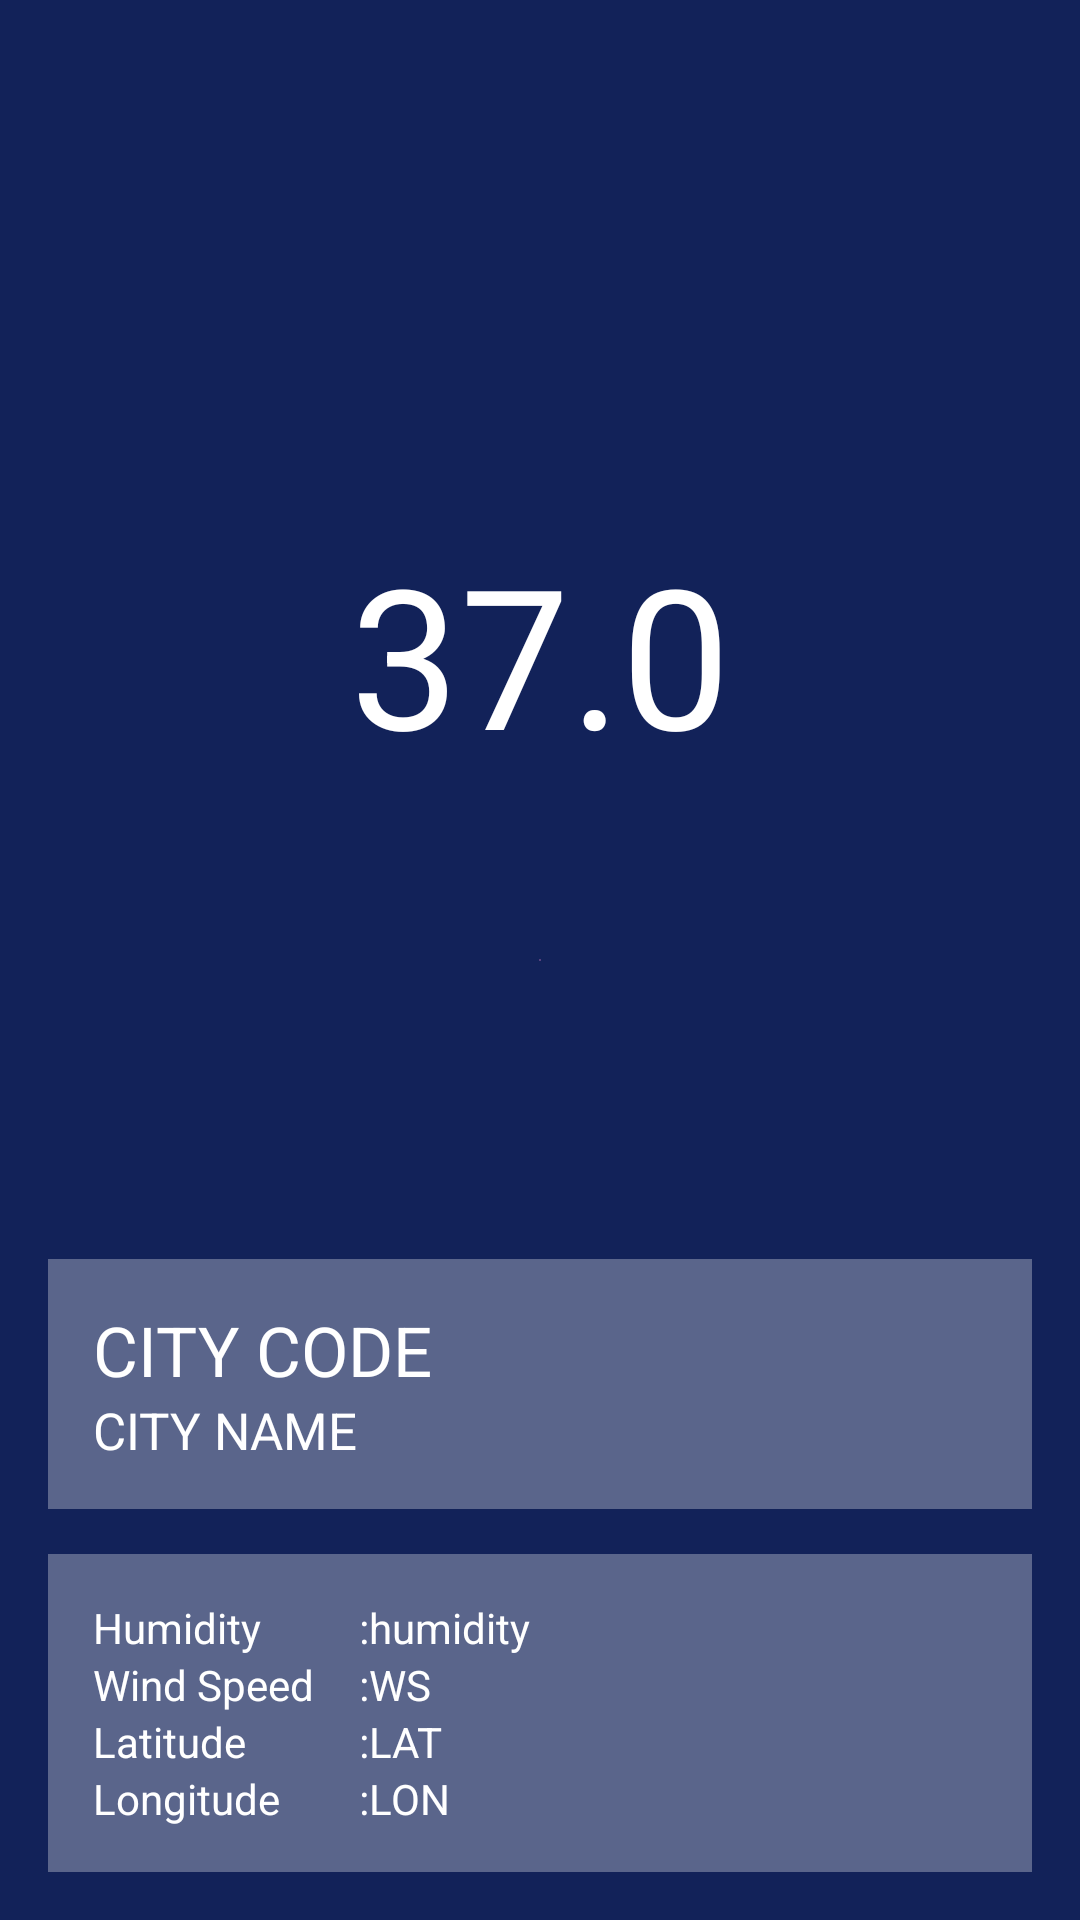

The Android layout XML behind this screen, and the referenced resources:
<!-- AndroidManifest.xml: application theme Theme.HcWeather -->
<!-- res/layout/weather_detail_fragment.xml -->
<?xml version="1.0" encoding="utf-8"?>
<androidx.constraintlayout.widget.ConstraintLayout
    xmlns:android="http://schemas.android.com/apk/res/android"
    xmlns:app="http://schemas.android.com/apk/res-auto"
    xmlns:tools="http://schemas.android.com/tools"
    android:layout_width="match_parent"
    android:layout_height="match_parent"
    android:padding="16dp"
    android:background="@drawable/bg_screen"
    >















            <TextView
                android:id="@+id/tv_error"
                android:layout_width="wrap_content"
                android:layout_height="wrap_content"
                android:text="Error"
                android:padding="15dp"
                android:background="#4DFFFFFF"
                android:visibility="gone"
                app:layout_constraintBottom_toBottomOf="parent"
                app:layout_constraintLeft_toLeftOf="parent"
                app:layout_constraintRight_toRightOf="parent"
                app:layout_constraintTop_toTopOf="parent" />

            <ProgressBar
                android:id="@+id/pb_loading"
                style="?android:attr/progressBarStyle"
                android:layout_width="wrap_content"
                android:layout_height="wrap_content"
                android:visibility="gone"
                app:layout_constraintBottom_toBottomOf="parent"
                app:layout_constraintEnd_toEndOf="parent"
                app:layout_constraintStart_toStartOf="parent"
                app:layout_constraintTop_toTopOf="parent" />

            <LinearLayout
                android:layout_width="match_parent"
                android:layout_height="match_parent"
                android:orientation="vertical">

                <LinearLayout
                    android:id="@+id/ll_data"
                    android:layout_width="match_parent"
                    android:layout_height="match_parent"
                    android:orientation="vertical"
                    app:layout_constraintEnd_toEndOf="parent"
                    app:layout_constraintStart_toStartOf="parent"
                    app:layout_constraintTop_toTopOf="parent">

                    <TextView
                        android:id="@+id/tv_degree"
                        android:layout_width="match_parent"
                        android:layout_height="wrap_content"
                        android:layout_weight="1"
                        android:gravity="center"
                        android:text="37.0"
                        android:textColor="@color/white"
                        android:textSize="65sp" />

                    <LinearLayout
                        android:layout_width="match_parent"
                        android:layout_height="wrap_content"
                        android:background="#4DFFFFFF"
                        android:orientation="horizontal"
                        android:padding="15dp">

                        <LinearLayout
                            android:layout_width="match_parent"
                            android:layout_height="wrap_content"
                            android:layout_weight="1"
                            android:orientation="vertical">

                            <TextView
                                android:id="@+id/tv_city_code"
                                android:layout_width="wrap_content"
                                android:layout_height="wrap_content"
                                android:layout_weight="1"
                                android:text="CITY CODE"
                                android:textColor="@color/white"
                                android:textSize="23sp" />

                            <TextView
                                android:id="@+id/tv_city_name"
                                android:layout_width="wrap_content"
                                android:layout_height="wrap_content"
                                android:layout_weight="1"
                                android:text="CITY NAME"
                                android:textColor="@color/white"
                                android:textSize="17sp" />

                        </LinearLayout>

                    </LinearLayout>

                    <LinearLayout
                        android:layout_width="match_parent"
                        android:layout_height="wrap_content"
                        android:layout_marginTop="15dp"
                        android:background="#4DFFFFFF"
                        android:orientation="horizontal"
                        android:padding="15dp">

                        <LinearLayout
                            android:layout_width="wrap_content"
                            android:layout_height="wrap_content"
                            android:orientation="vertical">

                            
                            <TextView
                                android:layout_width="wrap_content"
                                android:layout_height="wrap_content"
                                android:text="Humidity"
                                android:textColor="@color/white"/>

                            
                            <TextView
                                android:layout_width="wrap_content"
                                android:layout_height="wrap_content"
                                android:text="Wind Speed"
                                android:textColor="@color/white"/>

                            
                            <TextView
                                android:layout_width="wrap_content"
                                android:layout_height="wrap_content"
                                android:text="Latitude"
                                android:textColor="@color/white"/>

                            
                            <TextView
                                android:layout_width="wrap_content"
                                android:layout_height="wrap_content"
                                android:text="Longitude"
                                android:textColor="@color/white"/>

                        </LinearLayout>

                        <LinearLayout
                            android:layout_width="wrap_content"
                            android:layout_height="wrap_content"
                            android:layout_marginLeft="15dp"
                            android:orientation="vertical">

                            <TextView
                                android:id="@+id/tv_humidity"
                                android:layout_width="wrap_content"
                                android:layout_height="wrap_content"
                                android:text=":humidity"
                                android:textColor="@color/white"/>

                            <TextView
                                android:id="@+id/tv_wind_speed"
                                android:layout_width="wrap_content"
                                android:layout_height="wrap_content"
                                android:text=":WS"
                                android:textColor="@color/white"/>

                            <TextView
                                android:id="@+id/tv_lat"
                                android:layout_width="wrap_content"
                                android:layout_height="wrap_content"
                                android:text=":LAT"
                                android:textColor="@color/white"/>

                            <TextView
                                android:id="@+id/tv_lon"
                                android:layout_width="wrap_content"
                                android:layout_height="wrap_content"
                                android:text=":LON"
                                android:textColor="@color/white"/>

                        </LinearLayout>

                    </LinearLayout>

                </LinearLayout>

            </LinearLayout>





</androidx.constraintlayout.widget.ConstraintLayout>
<!-- resources referenced by this layout -->
<resources>
  <color name="white">#FFFFFFFF</color>
  <!-- drawable bg_screen (drawable) -->
  <?xml version="1.0" encoding="utf-8"?>
  <shape xmlns:android="http://schemas.android.com/apk/res/android"
      android:shape="rectangle">
      <gradient
          android:angle="90"
          android:startColor="#9561a1"
          android:endColor="#122259"
          android:type="radial"/>
  </shape>
  <style name="Theme.HcWeather" parent="Base.Theme.HcWeather" />
  <style name="Base.Theme.HcWeather" parent="Theme.Material3.DayNight.NoActionBar">
          
          
      </style>
</resources>
